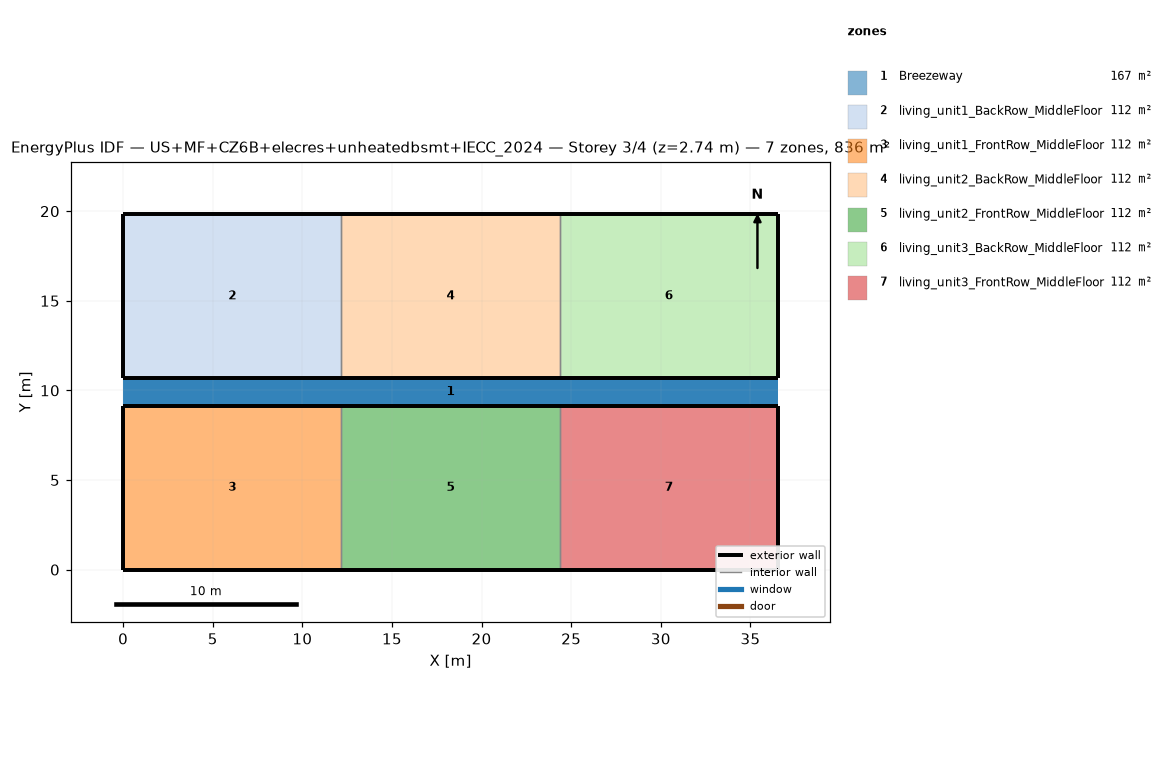
=== STOREY PLAN SPEC (per zone: floor XY polygon, exterior-wall plan segments, windows/doors) ===
zone 1: Breezeway  (167.0 m²)
  floor: (36.54, 9.16) (0.00, 9.16) (0.00, 10.68) (36.54, 10.68)
  floor: (36.54, 9.16) (0.00, 9.16) (0.00, 10.68) (36.54, 10.68)
  floor: (36.54, 9.16) (0.00, 9.16) (0.00, 10.68) (36.54, 10.68)
zone 2: living_unit1_BackRow_MiddleFloor  (111.5 m²)
  floor: (12.18, 10.68) (0.00, 10.68) (0.00, 19.84) (12.18, 19.84)
  exterior wall: (0.00, 10.68) – (12.18, 10.68)  [12.2 m]
  exterior wall: (12.18, 19.84) – (0.00, 19.84)  [12.2 m]
  exterior wall: (0.00, 19.84) – (0.00, 10.68)  [9.2 m]
  interior walls: 1
zone 3: living_unit1_FrontRow_MiddleFloor  (111.5 m²)
  floor: (12.18, 0.00) (0.00, 0.00) (0.00, 9.16) (12.18, 9.16)
  exterior wall: (0.00, 0.00) – (12.18, 0.00)  [12.2 m]
  exterior wall: (12.18, 9.16) – (0.00, 9.16)  [12.2 m]
  exterior wall: (0.00, 9.16) – (0.00, 0.00)  [9.2 m]
  interior walls: 1
zone 4: living_unit2_BackRow_MiddleFloor  (111.5 m²)
  floor: (24.36, 10.68) (12.18, 10.68) (12.18, 19.84) (24.36, 19.84)
  exterior wall: (12.18, 10.68) – (24.36, 10.68)  [12.2 m]
  exterior wall: (24.36, 19.84) – (12.18, 19.84)  [12.2 m]
  interior walls: 2
zone 5: living_unit2_FrontRow_MiddleFloor  (111.5 m²)
  floor: (24.36, 0.00) (12.18, 0.00) (12.18, 9.16) (24.36, 9.16)
  exterior wall: (12.18, 0.00) – (24.36, 0.00)  [12.2 m]
  exterior wall: (24.36, 9.16) – (12.18, 9.16)  [12.2 m]
  interior walls: 2
zone 6: living_unit3_BackRow_MiddleFloor  (111.5 m²)
  floor: (36.54, 10.68) (24.36, 10.68) (24.36, 19.84) (36.54, 19.84)
  exterior wall: (24.36, 10.68) – (36.54, 10.68)  [12.2 m]
  exterior wall: (36.54, 10.68) – (36.54, 19.84)  [9.2 m]
  exterior wall: (36.54, 19.84) – (24.36, 19.84)  [12.2 m]
  interior walls: 1
zone 7: living_unit3_FrontRow_MiddleFloor  (111.5 m²)
  floor: (36.54, 0.00) (24.36, 0.00) (24.36, 9.16) (36.54, 9.16)
  exterior wall: (24.36, 0.00) – (36.54, 0.00)  [12.2 m]
  exterior wall: (36.54, 0.00) – (36.54, 9.16)  [9.2 m]
  exterior wall: (36.54, 9.16) – (24.36, 9.16)  [12.2 m]
  interior walls: 1

=== DERIVED (storey summary) ===
Building: US+MF+CZ6B+elecres+unheatedbsmt+IECC_2024
Storey: 3 of 4  (floor level z = 2.74 m)
Storey gross floor area: 836.2 m²
Zones on this storey: 7
  - Breezeway: floor 167.0 m²
  - living_unit1_BackRow_MiddleFloor: floor 111.5 m²; exterior wall 33.5 m (86.9 m²); WWR 0.0%
  - living_unit1_FrontRow_MiddleFloor: floor 111.5 m²; exterior wall 33.5 m (86.9 m²); WWR 0.0%
  - living_unit2_BackRow_MiddleFloor: floor 111.5 m²; exterior wall 24.4 m (63.1 m²); WWR 0.0%
  - living_unit2_FrontRow_MiddleFloor: floor 111.5 m²; exterior wall 24.4 m (63.1 m²); WWR 0.0%
  - living_unit3_BackRow_MiddleFloor: floor 111.5 m²; exterior wall 33.5 m (86.9 m²); WWR 0.0%
  - living_unit3_FrontRow_MiddleFloor: floor 111.5 m²; exterior wall 33.5 m (86.9 m²); WWR 0.0%
Zone adjacency (shared interzone walls):
  - living_unit1_BackRow_MiddleFloor ↔ living_unit2_BackRow_MiddleFloor
  - living_unit1_FrontRow_MiddleFloor ↔ living_unit2_FrontRow_MiddleFloor
  - living_unit2_BackRow_MiddleFloor ↔ living_unit3_BackRow_MiddleFloor
  - living_unit2_FrontRow_MiddleFloor ↔ living_unit3_FrontRow_MiddleFloor